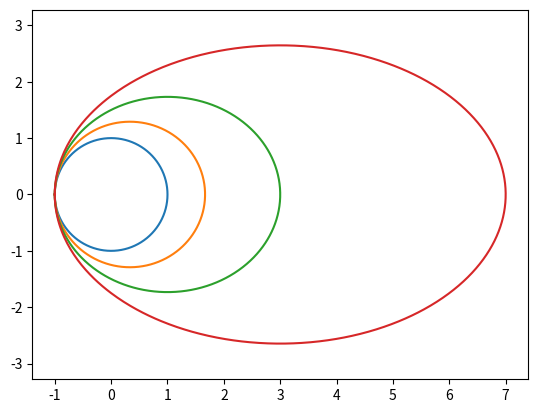

This figure's Python source:
#%%
import numpy as np 
import matplotlib.pyplot as plt 

def accFunction(g, x0, Nmax, accuracy):
    n = 1
    x_current = x0
    acc = 100
    while n < Nmax and acc > accuracy:
        x = g(x_current)
        acc = np.abs(x_current - x)
        x_current = x
        n += 1
    # if acc > accuracy:
    #     print("The function may not be diverged. ")
    # else:
    #     print("The root of this function is ", x_current, "\nThe accuracy is ", acc)
    return x_current

def graphE(e):
    omega = 2*np.pi
    a = 1 / (1 - e)
    b = np.sqrt((1 + e) / (1 - e))
    t_arr = np.linspace(0, 1, 1000)
    x_arr = np.zeros(1000)
    y_arr = np.zeros(1000)
    for i in range(1000):
        E = accFunction(lambda E : omega*t_arr[i] + e*np.sin(E), 0, 100000, 10**(-6))
        x_arr[i] = a*(e - np.cos(E))
        y_arr[i] = b*np.sin(E)
    plt.plot(x_arr, y_arr)

for e in [0, 1/4, 1/2, 3/4]:
    graphE(e)

plt.axis("equal")
plt.show()